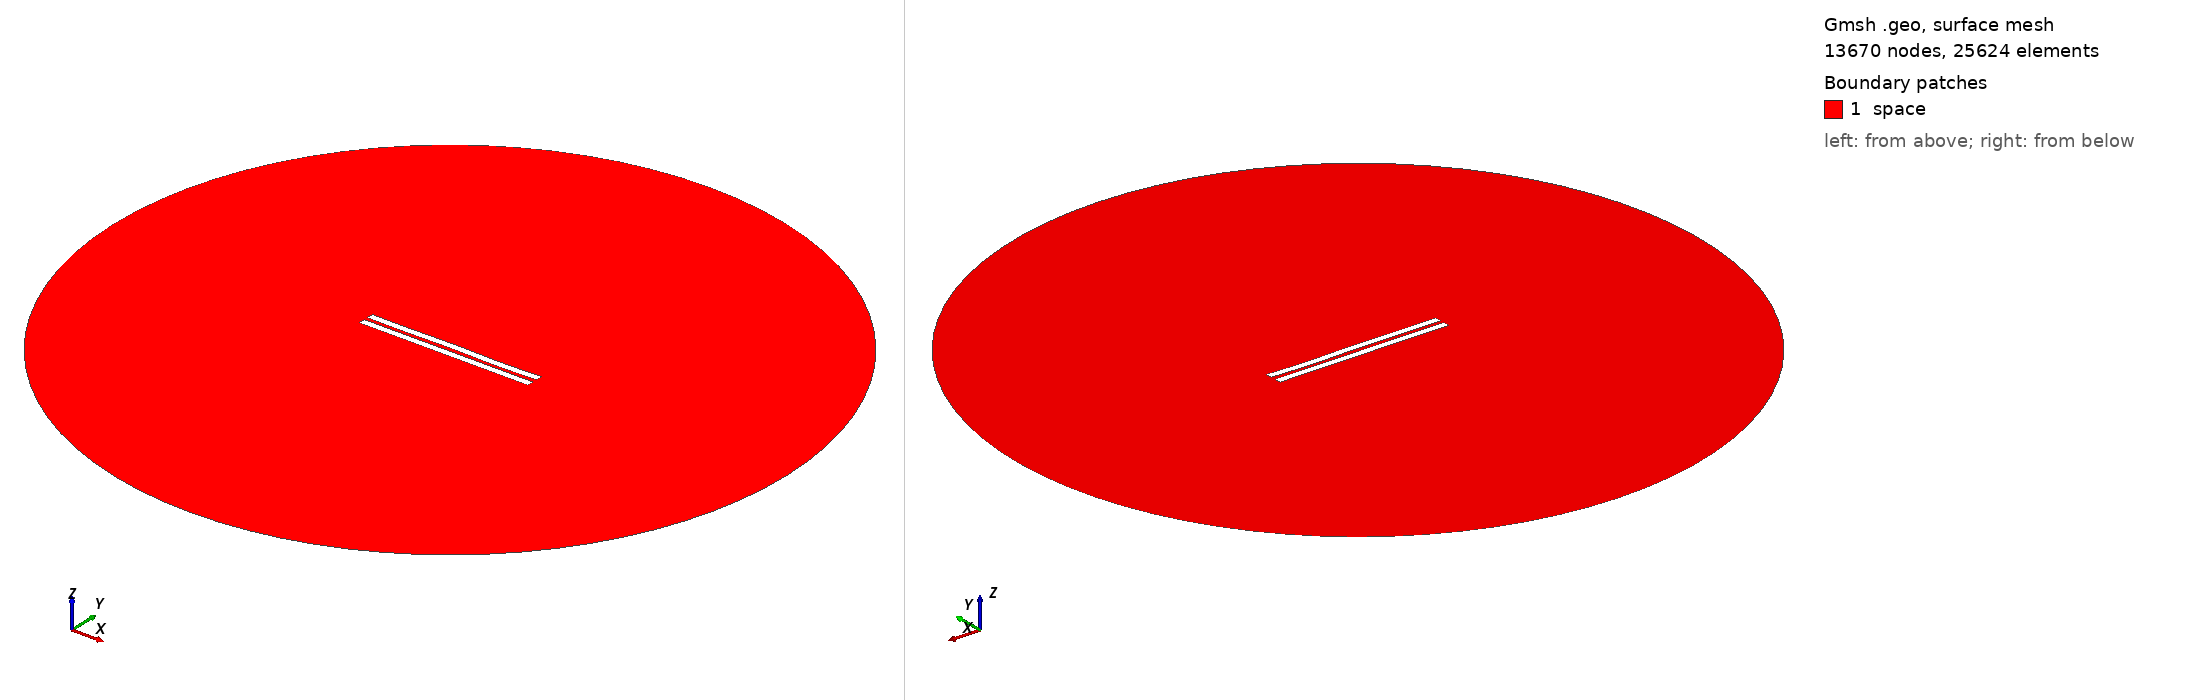

Gmsh geometry script, surface-meshed: 13670 nodes, 25624 surface elements. Boundary patches (legend numbers): 1 space. Left view from above one corner, right view from below the opposite corner. Legend entries are the model's physical surfaces. The drawing asked Gmsh for element sizes between 1% and 20% of the model's largest extent; the script's own settings can give other sizes.

=== 2816.geo (drawn) ===
//---------------------------------------
// Geometry kernel
//---------------------------------------

SetFactory("OpenCASCADE");



//---------------------------------------
// Parameters of the geometry
//---------------------------------------

// Overetch of the upper plate
overetch = 0.0;

// Distance between the plates
distance = 2.5;

// Discretization over the x axis (for the deformation)
nx = 50; 

// Length of the plate
L = 100 - overetch; 

// Number of modes
n = 4; 

// 1st mode coefficient
coeff(1) = 0.0;
beta(1) = 0.596864 * 3.1415926535 / L;

// 2nd mode coefficient
coeff(2) = 0.0;
beta(2) = 1.49418 * 3.1415926535 / L;

// 3rd mode coefficient
coeff(3) = 0.07499999999999998;
beta(3) = 2.50025 * 3.1415926535 / L;

// 4th mode coefficient
coeff(4) = -0.15;
beta(4) = 3.49999 * 3.1415926535 / L;



//---------------------------------------
// Upper plate (deformed rectangle)
//---------------------------------------

// Coordiantes of the upper plate
xmin = -50;
xmax = 50 - overetch;

// Height of the upper plate
yheight = 4 - 2 * overetch;

// Indexes of the points
UpperID[] = {};
LowerID[] = {};
LeftID[] = {};
RightID[] = {};

// Point index
p = 1;

// Horizontal edges
For i In {1:nx}
    x = xmin + (i-1)*(xmax - xmin)/(nx-1);

    y_bottom = distance / 2 + overetch;
    For j In {1:n}
        C = (Cosh(beta(j)*L) + Cos(beta(j)*L)) / (Sinh(beta(j)*L) + Sin(beta(j)*L));
        y_bottom  = y_bottom + coeff(j) * (Cosh(beta(j)*(x+50)) - Cos(beta(j)*(x+50)) - C * (Sinh(beta(j)*(x+50)) - Sin(beta(j)*(x+50))));
    EndFor

    y_top = y_bottom + yheight;

    Point(p) = {x, y_top, 0, 1.0};
    UpperID[i] = p;
    p = p + 1;

    Point(p) = {x, y_bottom, 0, 1.0};
    LowerID[i] = p;
    p = p + 1;
EndFor

// Create point lists
UpperPts[] = {}; LowerPts[] = {};
For i In {1:nx}
  UpperPts[] += {UpperID[i]};
  LowerPts[] += {LowerID[i]};
EndFor

// Build splines
Spline(1) = {UpperPts[]};
Spline(2) = {LowerPts[]};
Line(3) = {LowerPts[nx-1], UpperPts[nx-1]};
Line(4) = {LowerPts[0], UpperPts[0]};

// Build the plane surface
Curve Loop(1) = {2, 3, -1, -4};
Plane Surface(1) = {1};



//---------------------------------------
// Lower plate (rectangle)
//---------------------------------------

// Vertices
Point(1001) = {-50, -1, 0, 1.0};
Point(1002) = { 50, -1, 0, 1.0};
Point(1003) = { 50,  -5, 0, 1.0};
Point(1004) = {-50,  -5, 0, 1.0};

// Edges
Line(5) = {1001, 1002};
Line(6) = {1002, 1003};
Line(7) = {1003, 1004};
Line(8) = {1004, 1001};

// Plane surface
Line Loop(2) = {5, 6, 7, 8};
Plane Surface(2) = {2}; 



//---------------------------------------
// Outer (fictious) boundary
//---------------------------------------

// Points
Point(1005) = {0, 0, 0};       // Center
Point(1006) = {200, 0, 0};     // Start point
Point(1007) = {0, 200, 0};     // 90 degrees
Point(1008) = {-200, 0, 0};    // 180 degrees
Point(1009) = {0, -200, 0};    // 270 degrees

// Circle arcs (each needs start, center, end)
Circle(9) = {1006, 1005, 1007};
Circle(10) = {1007, 1005, 1008};
Circle(11) = {1008, 1005, 1009};
Circle(12) = {1009, 1005, 1006};

// Plane surface for the entire domain
Curve Loop(3) = {9, 10, 11, 12};
Surface(3) = {3};

// Subtract the plates from the whole domain to obtain the actual domain where we want to solve the equations
BooleanDifference{ Surface{3}; Delete; }{ Surface{1}; Surface{2}; Delete; }




//---------------------------------------
// Transfinite Lines/Curves
//---------------------------------------

// Set the number of points on the boundaries
r = 7;

// Plates
Transfinite Curve {1, 2} = 50*r Using Progression 1;
Transfinite Curve {3, 4} = 2*r Using Progression 1;
Transfinite Line {5, 7} = 50*r Using Progression 1;
Transfinite Line {6, 8} = 2*r Using Progression 1;

// Outer boundary
Transfinite Line {9, 10, 11, 12} = 20 Using Progression 1;



//---------------------------------------
// Physical groups
//---------------------------------------                

// Physical curves (boundaries)
Physical Line("force_segment", 10) = {2};
Physical Line("upper_plate", 11) = {1, 3, 4};
Physical Line("lower_plate", 12) = {5, 6, 7, 8};
Physical Line("boundary", 20) = {9, 10, 11, 12};

// Physical Surfaces
Physical Surface("space", 30) = {3};



//---------------------------------------
// 6. Generate the Mesh
//---------------------------------------

// 2D mesh generation
Mesh 2;
